The GitHub repository JuanIsernGhosn/coral-classification-deep-learning contains a labelled image folder "coral_img" with 14 categories: ACER, APAL, CNAT, DANT, DSTR, GORG, MALC, MCAV, MMEA, MONT, PALY, SPO, SSID, TUNI. Examples follow, each with its label.

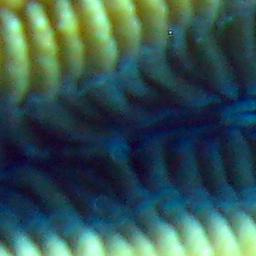
Label: CNAT

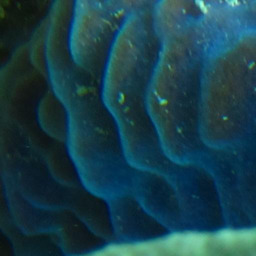
Label: SPO

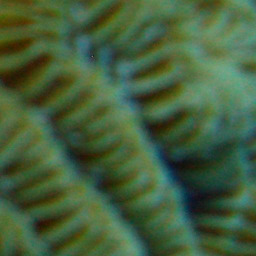
Label: MMEA

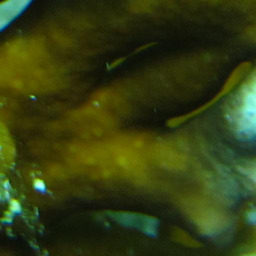
Label: MALC

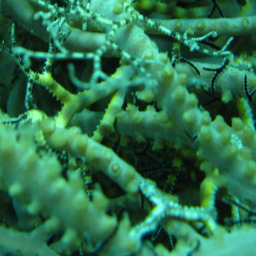
Label: GORG

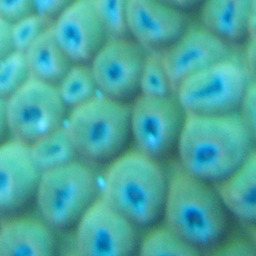
Label: MCAV
